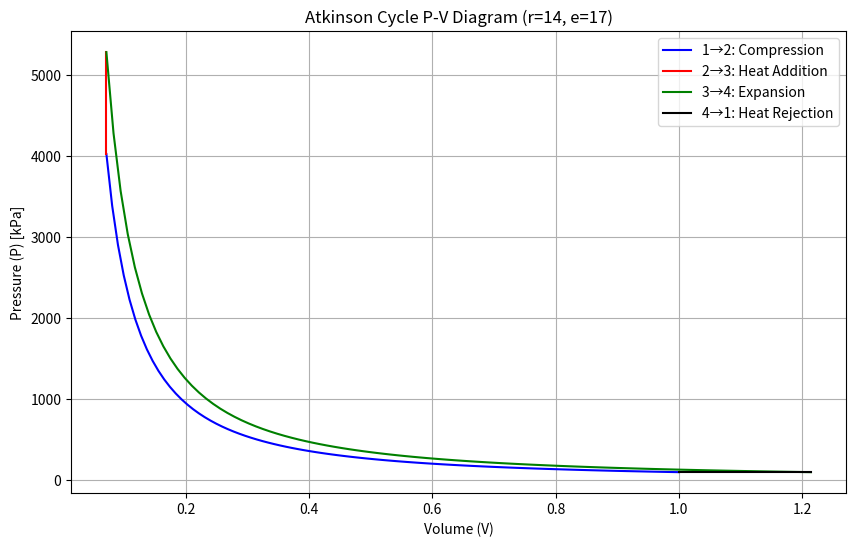

Recreate this plot in Python.
#Atkinson Cycle Calculations
# [redacted]

import numpy as np
import matplotlib.pyplot as plt

# Parameters
r = 14
e = 17
T1 = 300
P1 = 100
gamma = 1.4
cv = 0.718

V1 = 1.0
V2 = V1 / r
T2 = T1 * r ** (gamma - 1)
P2 = P1 * r ** gamma
V_comp = np.linspace(V1, V2, 100)
P_comp = P1 * (V1 / V_comp) ** gamma
T3 = T2 * (e / r) ** gamma
P3 = P2 * (T3 / T2)
V_heat = np.array([V2, V2])
P_heat = np.array([P2, P3])
V4 = V1 * e / r 
T4 = T3 * (V2 / V4) ** (gamma - 1)
P4 = P3 * (V2 / V4) ** gamma
V_exp = np.linspace(V2, V4, 100)
P_exp = P3 * (V2 / V_exp) ** gamma
P_reject = np.array([P4, P1])
V_reject = np.array([V4, V1])

plt.figure(figsize=(10, 6))
plt.plot(V_comp, P_comp, 'b-', label='1→2: Compression')
plt.plot(V_heat, P_heat, 'r-', label='2→3: Heat Addition')
plt.plot(V_exp, P_exp, 'g-', label='3→4: Expansion')
plt.plot(V_reject, P_reject, 'k-', label='4→1: Heat Rejection')
plt.xlabel('Volume (V)')
plt.ylabel('Pressure (P) [kPa]')
plt.title('Atkinson Cycle P-V Diagram (r=14, e=17)')
plt.legend()
plt.grid()
plt.show()

Q_in = cv * (T3 - T2)
eta = 1 - (T4 - T1) / (T3 - T2)
W_net = eta * Q_in

print(f"Atkinson Cycle Results:")
print(f"Q_in = {Q_in:.1f} kJ/kg")
print(f"Work Output = {W_net:.1f} kJ/kg")
print(f"Efficiency = {eta * 100:.1f}%")